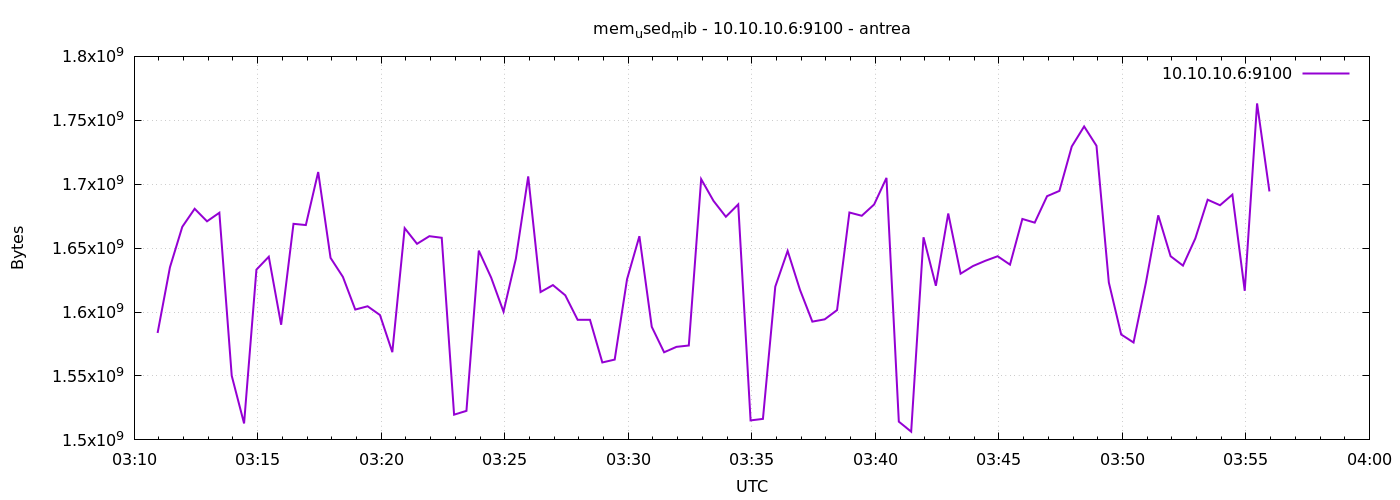

Values plotted in this chart, from the file beside it:
1777000257	1583652864
1777000287	1635028992
1777000317	1666699264
1777000347	1680797696
1777000377	1670983680
1777000407	1677688832
1777000437	1550204928
1777000467	1512878080
1777000497	1633193984
1777000527	1643278336
1777000557	1590067200
1777000587	1669017600
1777000617	1668059136
1777000647	1709551616
1777000677	1642385408
1777000707	1627496448
1777000737	1601953792
1777000767	1604530176
1777000797	1597665280
1777000827	1568624640
1777000857	1665626112
1777000887	1653370880
1777000917	1659355136
1777000947	1658109952
1777000977	1519747072
1777001007	1522728960
1777001037	1648046080
1777001067	1626955776
1777001097	1600344064
1777001127	1641758720
1777001157	1706110976
1777001187	1615667200
1777001217	1621098496
1777001247	1613111296
1777001277	1593954304
1777001307	1593950208
1777001337	1560580096
1777001367	1562820608
1777001397	1625677824
1777001427	1659351040
1777001457	1588477952
1777001487	1568542720
1777001517	1572786176
1777001547	1573842944
1777001577	1703964672
1777001607	1686958080
1777001637	1674559488
1777001667	1684226048
1777001697	1515249664
1777001727	1516437504
1777001757	1619898368
1777001787	1647828992
1777001817	1617350656
1777001847	1592512512
1777001877	1594306560
1777001907	1601536000
1777001937	1677881344
1777001967	1675321344
1777001997	1684144128
1777002027	1704943616
1777002057	1514287104
... 30 more rows
